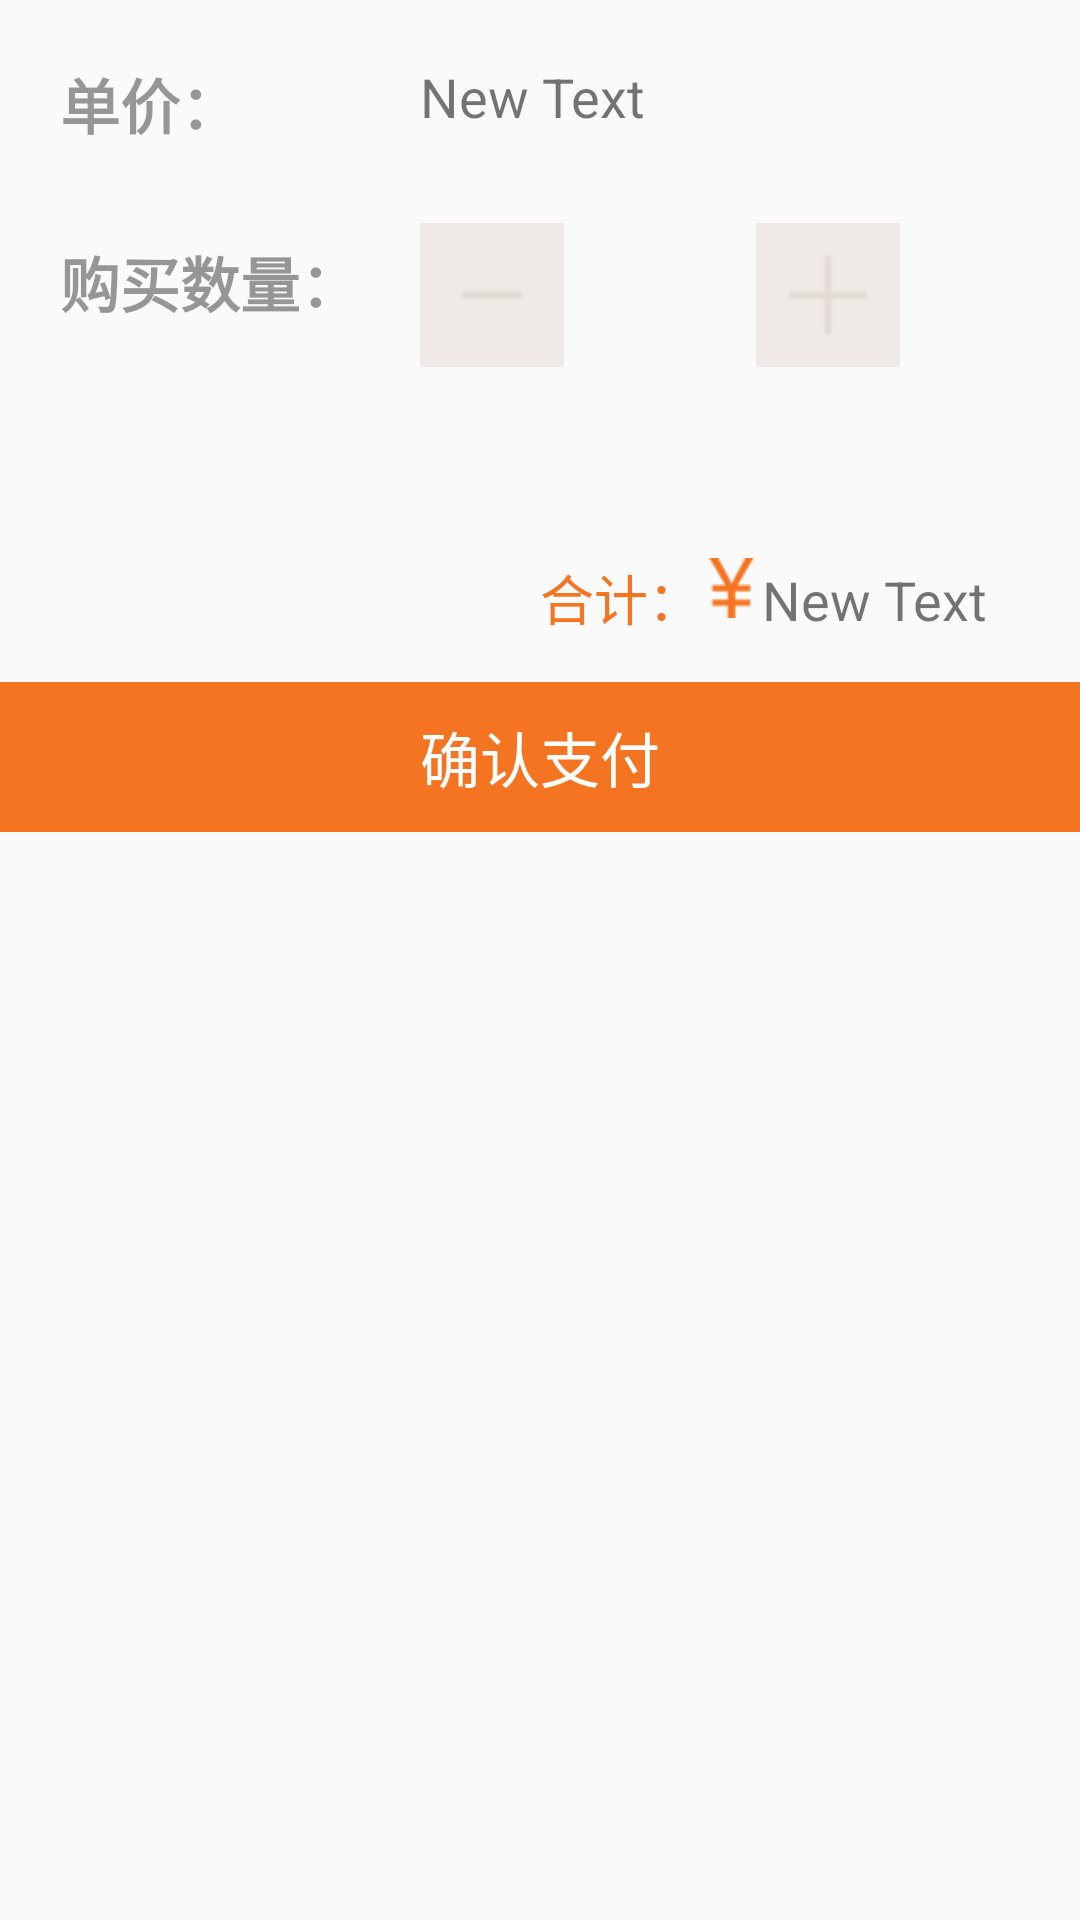

The Android layout XML behind this screen, and the referenced resources:
<!-- AndroidManifest.xml: application theme Theme.AppCompat.Light.NoActionBar -->
<!-- res/layout/dialog_purchase.xml -->
<?xml version="1.0" encoding="utf-8"?>
<LinearLayout xmlns:android="http://schemas.android.com/apk/res/android"
    android:layout_width="match_parent"
    android:layout_height="match_parent"
    android:orientation="horizontal">

    <LinearLayout
        android:orientation="vertical"
        android:layout_width="fill_parent"
        android:layout_height="285dp"
        android:weightSum="1">

        <ImageButton
            android:layout_width="wrap_content"
            android:layout_height="wrap_content"
            android:id="@+id/btn_close"
            android:background="@null"
            android:layout_marginLeft="270dp"
            android:src="@mipmap/ic_close" />

        <LinearLayout
            android:orientation="horizontal"
            android:layout_width="match_parent"
            android:layout_height="155dp"
            android:layout_weight="0.81">

            <LinearLayout
                android:orientation="vertical"
                android:layout_width="wrap_content"
                android:layout_height="match_parent">

                <TextView
                    android:layout_width="wrap_content"
                    android:layout_height="wrap_content"
                    android:text="单价："
                    android:layout_marginTop="20dp"
                    android:gravity="left"
                    android:textStyle="bold"
                    android:textSize="20sp"
                    android:textColor="@color/black_overlay"
                    android:layout_marginLeft="20dp"
                    android:id="@+id/purchase_price" />

                <TextView
                    android:layout_width="wrap_content"
                    android:layout_height="wrap_content"
                    android:text="购买数量："
                    android:gravity="left"
                    android:textStyle="bold"
                    android:textSize="20sp"
                    android:layout_marginTop="30dp"
                    android:textColor="@color/black_overlay"
                    android:layout_marginLeft="20dp"
                    android:id="@+id/textView" />

            </LinearLayout>

            <LinearLayout
                android:orientation="vertical"
                android:layout_width="match_parent"
                android:layout_marginLeft="20dp"
                android:layout_height="match_parent">

                <TextView
                    android:layout_width="wrap_content"
                    android:layout_height="wrap_content"
                    android:text="New Text"
                    android:layout_marginTop="20dp"
                    android:textSize="18sp"
                    android:gravity="left"
                    android:id="@+id/text_price" />

                <LinearLayout
                    android:orientation="horizontal"
                    android:layout_width="match_parent"
                    android:layout_height="match_parent">

                    <ImageButton
                        android:layout_width="48dp"
                        android:layout_height="48dp"
                        android:layout_marginTop="30dp"
                        android:id="@+id/btn_sub"
                        android:background="#f0eae6"
                        android:src="@mipmap/ic_sub" />

                    <EditText
                        android:layout_width="48dp"
                        android:layout_height="48dp"
                        android:id="@+id/edit_amount"
                        android:background="@null"
                        android:layout_marginTop="30dp"
                        android:layout_weight="0.17" />

                    <ImageButton
                        android:layout_width="48dp"
                        android:layout_height="48dp"
                        android:layout_marginTop="30dp"
                        android:id="@+id/btn_plus"
                        android:layout_marginRight="60dp"
                        android:background="#f0eae6"
                        android:src="@mipmap/ic_plus" />
                </LinearLayout>
            </LinearLayout>

        </LinearLayout>

        <LinearLayout
            android:orientation="horizontal"
            android:layout_width="match_parent"
            android:layout_height="wrap_content">

            <TextView
                android:layout_width="wrap_content"
                android:layout_height="wrap_content"
                android:text="合计："
                android:gravity="right"
                android:textSize="18sp"
                android:layout_marginLeft="180dp"
                android:layout_marginBottom="15sp"
                android:id="@+id/textView2"
                android:textColor="#F57421" />

            <ImageView
                android:layout_width="20dp"
                android:layout_height="20dp"
                android:id="@+id/imageView"
                android:src="@mipmap/ic_rmb" />

            <TextView
                android:layout_width="wrap_content"
                android:layout_height="wrap_content"
                android:text="New Text"
                android:gravity="left"
                android:textSize="18sp"
                android:layout_marginBottom="15sp"
                android:id="@+id/text_price_all" />
        </LinearLayout>

        <TextView
            android:layout_width="match_parent"
            android:layout_height="50dp"
            android:background="#F57421"
            android:text="确认支付"
            android:gravity="center"
            android:textSize="20sp"
            android:textColor="@color/white"
            android:id="@+id/text_pay" />
    </LinearLayout>

</LinearLayout>
<!-- resources referenced by this layout -->
<resources>
  <color name="black_overlay">#66000000</color>
  <color name="white">#FFFFFF</color>
  <!-- mipmap ic_plus: png bitmap (mipmap-mdpi, 264 bytes) -->
  <!-- mipmap ic_rmb: png bitmap (mipmap-mdpi, 610 bytes) -->
  <!-- mipmap ic_sub: png bitmap (mipmap-mdpi, 206 bytes) -->
</resources>
